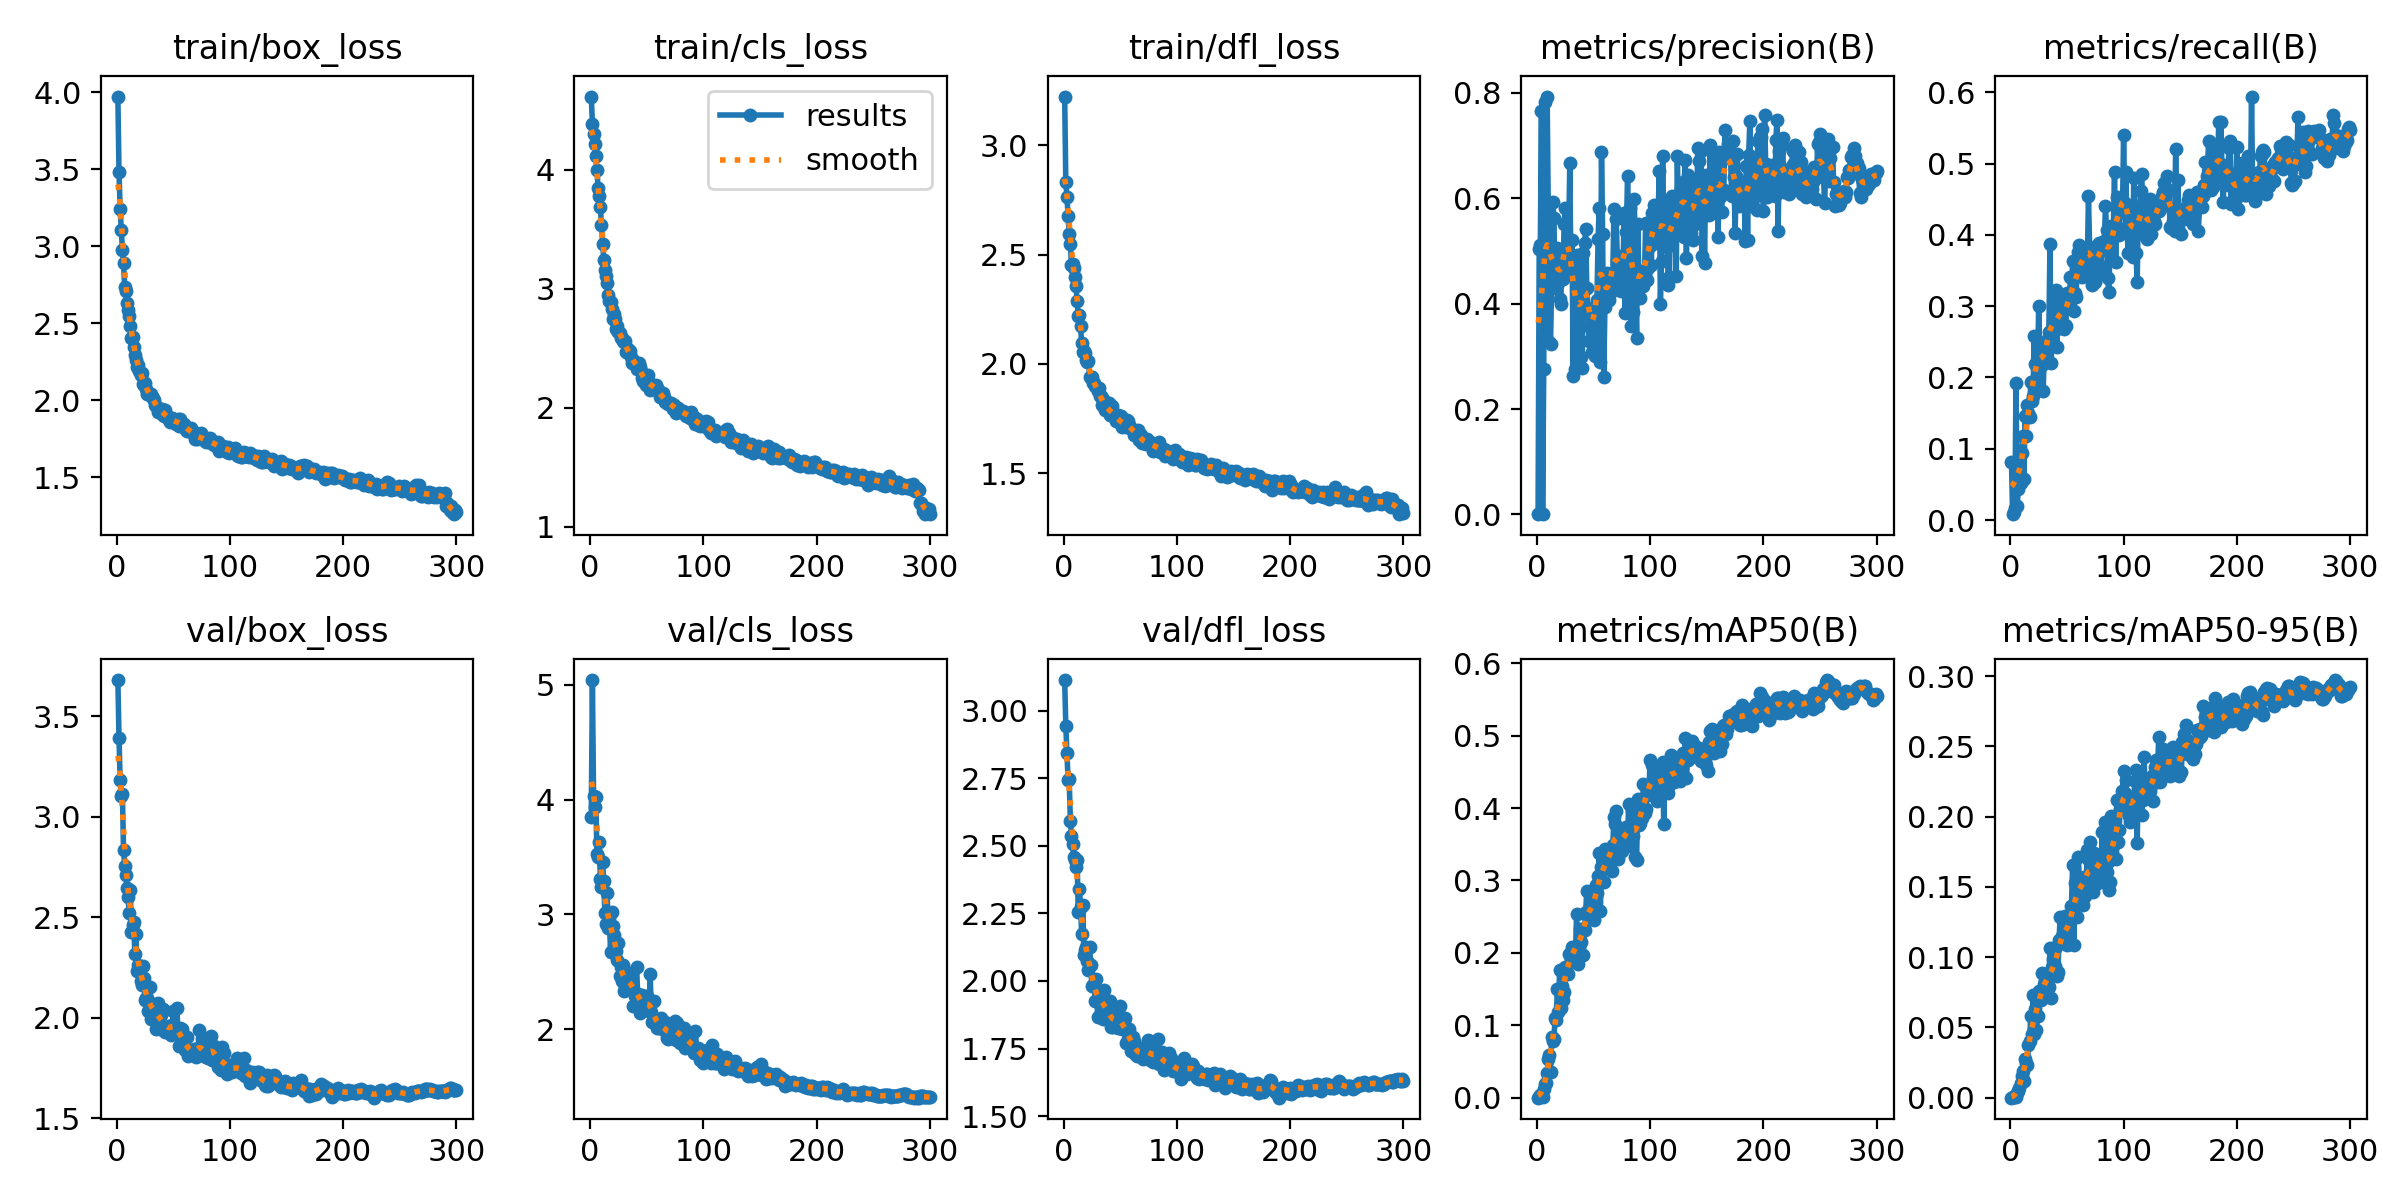

Source data for this figure (header and first rows):
epoch, time, train/box_loss, train/cls_loss, train/dfl_loss, metrics/precision(B), metrics/recall(B), metrics/mAP50(B), metrics/mAP50-95(B), val/box_loss, val/cls_loss, val/dfl_loss, lr/pg0, lr/pg1, lr/pg2
1, 41.13, 3.973, 4.616, 3.224, 0.00039, 0.08212, 0.00027, 6e-05, 3.679, 3.85, 3.113, 0.003306, 0.003306, 0.07025
2, 64.1, 3.48, 4.389, 2.833, 0.5042, 0.00831, 0.00107, 0.00025, 3.392, 5.041, 2.943, 0.006617, 0.006617, 0.04023
3, 86.27, 3.244, 4.3, 2.764, 0.5115, 0.0108, 0.00386, 0.00086, 3.181, 4.035, 2.843, 0.009907, 0.009907, 0.01018
4, 108, 3.109, 4.22, 2.679, 0.7659, 0.01661, 0.00424, 0.00109, 3.101, 3.937, 2.744, 0.009901, 0.009901, 0.009901
5, 130, 2.978, 4.116, 2.595, 0.00108, 0.192, 0.00107, 0.00034, 3.11, 4.018, 2.746, 0.009868, 0.009868, 0.009868
6, 152, 2.889, 3.997, 2.548, 0.2765, 0.0191, 0.01202, 0.00315, 2.834, 3.522, 2.594, 0.009835, 0.009835, 0.009835
7, 173.6, 2.738, 3.849, 2.452, 0.7835, 0.04319, 0.0191, 0.00492, 2.754, 3.502, 2.536, 0.009802, 0.009802, 0.009802
8, 195.6, 2.709, 3.776, 2.455, 0.5293, 0.05233, 0.02024, 0.00664, 2.712, 3.631, 2.505, 0.009769, 0.009769, 0.009769
9, 217.6, 2.629, 3.685, 2.44, 0.7931, 0.05233, 0.03491, 0.01062, 2.644, 3.31, 2.459, 0.009736, 0.009736, 0.009736
10, 238.7, 2.588, 3.534, 2.396, 0.5788, 0.09396, 0.05322, 0.01539, 2.598, 3.241, 2.446, 0.009703, 0.009703, 0.009703
11, 260.4, 2.551, 3.375, 2.356, 0.327, 0.1173, 0.05947, 0.01928, 2.522, 3.452, 2.422, 0.00967, 0.00967, 0.00967
12, 281.1, 2.484, 3.243, 2.287, 0.3242, 0.05739, 0.03613, 0.01171, 2.633, 3.29, 2.447, 0.009637, 0.009637, 0.009637
13, 301.3, 2.405, 3.156, 2.219, 0.4407, 0.1459, 0.08438, 0.02788, 2.428, 3.01, 2.256, 0.009604, 0.009604, 0.009604
14, 321.6, 2.41, 3.112, 2.224, 0.5939, 0.1182, 0.07807, 0.025, 2.461, 2.917, 2.339, 0.009571, 0.009571, 0.009571
15, 343, 2.348, 3.046, 2.174, 0.5633, 0.1613, 0.08059, 0.02328, 2.477, 3.182, 2.274, 0.009538, 0.009538, 0.009538
16, 363.9, 2.292, 2.946, 2.093, 0.4296, 0.1506, 0.1101, 0.0372, 2.316, 2.883, 2.173, 0.009505, 0.009505, 0.009505
17, 385.3, 2.261, 2.897, 2.054, 0.4827, 0.145, 0.107, 0.04033, 2.414, 2.969, 2.281, 0.009472, 0.009472, 0.009472
18, 407.4, 2.218, 2.887, 2.057, 0.5064, 0.1942, 0.1499, 0.05832, 2.232, 2.674, 2.096, 0.009439, 0.009439, 0.009439
19, 428.6, 2.229, 2.831, 2.05, 0.4389, 0.1677, 0.1179, 0.04511, 2.262, 3.018, 2.115, 0.009406, 0.009406, 0.009406
20, 451.3, 2.19, 2.744, 2.019, 0.4096, 0.1739, 0.1766, 0.07306, 2.233, 2.894, 2.127, 0.009373, 0.009373, 0.009373
21, 475.9, 2.165, 2.786, 2.009, 0.3988, 0.2583, 0.124, 0.04552, 2.184, 2.818, 2.074, 0.00934, 0.00934, 0.00934
22, 496.9, 2.175, 2.745, 2.013, 0.4774, 0.2191, 0.1541, 0.06345, 2.164, 2.689, 2.041, 0.009307, 0.009307, 0.009307
23, 517.8, 2.109, 2.664, 1.939, 0.446, 0.1898, 0.1348, 0.048, 2.255, 2.682, 2.127, 0.009274, 0.009274, 0.009274
24, 539.1, 2.099, 2.686, 1.938, 0.5505, 0.1898, 0.1465, 0.05844, 2.196, 2.604, 2.061, 0.009241, 0.009241, 0.009241
25, 559.9, 2.111, 2.634, 1.942, 0.582, 0.2998, 0.1809, 0.0763, 2.088, 2.75, 1.98, 0.009208, 0.009208, 0.009208
26, 581, 2.072, 2.627, 1.914, 0.497, 0.2283, 0.1795, 0.07371, 2.098, 2.461, 1.985, 0.009175, 0.009175, 0.009175
27, 602.6, 2.044, 2.59, 1.913, 0.4641, 0.2382, 0.1712, 0.06926, 2.098, 2.538, 1.985, 0.009142, 0.009142, 0.009142
28, 623.8, 2.047, 2.587, 1.898, 0.5196, 0.2176, 0.1991, 0.08883, 2.034, 2.415, 1.927, 0.009109, 0.009109, 0.009109
29, 644.3, 2.039, 2.564, 1.896, 0.6674, 0.1804, 0.1966, 0.07707, 2.154, 2.556, 2.006, 0.009076, 0.009076, 0.009076
30, 664.9, 2.041, 2.549, 1.878, 0.4539, 0.2393, 0.1919, 0.08082, 1.991, 2.331, 1.868, 0.009043, 0.009043, 0.009043
31, 685.6, 2.023, 2.563, 1.89, 0.5207, 0.2253, 0.208, 0.08374, 2.057, 2.373, 1.928, 0.00901, 0.00901, 0.00901
32, 706.3, 2.017, 2.471, 1.851, 0.2624, 0.2532, 0.1982, 0.08595, 2.034, 2.42, 1.94, 0.008977, 0.008977, 0.008977
33, 727, 2.006, 2.495, 1.851, 0.4674, 0.222, 0.1889, 0.08022, 2.035, 2.48, 1.945, 0.008944, 0.008944, 0.008944
34, 747.3, 1.97, 2.465, 1.812, 0.2763, 0.2633, 0.1954, 0.07912, 2.068, 2.43, 1.936, 0.008911, 0.008911, 0.008911
35, 767.4, 1.966, 2.474, 1.837, 0.4927, 0.387, 0.2531, 0.1067, 1.943, 2.493, 1.861, 0.008878, 0.008878, 0.008878
36, 787.5, 1.925, 2.429, 1.802, 0.4705, 0.2198, 0.1846, 0.07065, 2.075, 2.419, 1.967, 0.008845, 0.008845, 0.008845
37, 807.9, 1.923, 2.377, 1.791, 0.2983, 0.2551, 0.2129, 0.09322, 2.022, 2.388, 1.912, 0.008812, 0.008812, 0.008812
38, 828.2, 1.939, 2.39, 1.806, 0.4725, 0.2724, 0.2331, 0.09845, 1.944, 2.203, 1.86, 0.008779, 0.008779, 0.008779
39, 848.8, 1.934, 2.397, 1.785, 0.2988, 0.2667, 0.2157, 0.0936, 2.014, 2.334, 1.892, 0.008746, 0.008746, 0.008746
40, 869.3, 1.944, 2.372, 1.819, 0.2775, 0.3224, 0.2324, 0.1075, 1.96, 2.292, 1.874, 0.008713, 0.008713, 0.008713
41, 889.7, 1.907, 2.325, 1.768, 0.4961, 0.2427, 0.1965, 0.08656, 2.041, 2.538, 1.926, 0.00868, 0.00868, 0.00868
42, 910.2, 1.9, 2.335, 1.765, 0.5143, 0.2915, 0.2311, 0.08914, 1.955, 2.305, 1.831, 0.008647, 0.008647, 0.008647
43, 930.6, 1.937, 2.376, 1.808, 0.5422, 0.2696, 0.2564, 0.1122, 1.928, 2.241, 1.834, 0.008614, 0.008614, 0.008614
44, 951.3, 1.891, 2.342, 1.77, 0.4302, 0.3009, 0.285, 0.1283, 1.931, 2.139, 1.828, 0.008581, 0.008581, 0.008581
45, 972.1, 1.895, 2.31, 1.764, 0.3883, 0.3153, 0.2495, 0.1107, 1.942, 2.2, 1.865, 0.008548, 0.008548, 0.008548
46, 992.8, 1.873, 2.253, 1.737, 0.3285, 0.3134, 0.2564, 0.1152, 1.959, 2.299, 1.881, 0.008515, 0.008515, 0.008515
47, 1014, 1.862, 2.224, 1.745, 0.3549, 0.2685, 0.261, 0.1191, 1.942, 2.182, 1.859, 0.008482, 0.008482, 0.008482
48, 1034, 1.884, 2.254, 1.764, 0.3532, 0.2732, 0.2733, 0.1295, 1.915, 2.194, 1.827, 0.008449, 0.008449, 0.008449
49, 1054, 1.886, 2.196, 1.741, 0.3091, 0.2716, 0.25, 0.1168, 1.965, 2.179, 1.865, 0.008416, 0.008416, 0.008416
50, 1074, 1.857, 2.206, 1.732, 0.3929, 0.3178, 0.2452, 0.1087, 2.035, 2.285, 1.907, 0.008383, 0.008383, 0.008383
51, 1094, 1.874, 2.273, 1.759, 0.3011, 0.3014, 0.2621, 0.1196, 1.924, 2.166, 1.836, 0.00835, 0.00835, 0.00835
52, 1115, 1.849, 2.209, 1.709, 0.3601, 0.3014, 0.2938, 0.1253, 1.926, 2.162, 1.823, 0.008317, 0.008317, 0.008317
53, 1136, 1.848, 2.147, 1.714, 0.4073, 0.3409, 0.2829, 0.1091, 2.048, 2.481, 1.846, 0.008284, 0.008284, 0.008284
54, 1156, 1.878, 2.201, 1.715, 0.5223, 0.3198, 0.3062, 0.1364, 1.946, 2.151, 1.862, 0.008251, 0.008251, 0.008251
55, 1176, 1.837, 2.168, 1.712, 0.5823, 0.3637, 0.3386, 0.1655, 1.859, 2.064, 1.77, 0.008218, 0.008218, 0.008218
56, 1196, 1.877, 2.183, 1.741, 0.2894, 0.2935, 0.2577, 0.1086, 1.947, 2.244, 1.819, 0.008185, 0.008185, 0.008185
57, 1217, 1.86, 2.187, 1.736, 0.6877, 0.319, 0.3193, 0.1529, 1.863, 2.059, 1.785, 0.008152, 0.008152, 0.008152
58, 1238, 1.834, 2.19, 1.718, 0.5324, 0.3123, 0.3239, 0.1408, 1.941, 2.041, 1.822, 0.008119, 0.008119, 0.008119
59, 1258, 1.845, 2.164, 1.706, 0.2601, 0.3558, 0.2982, 0.1283, 1.848, 2.013, 1.774, 0.008086, 0.008086, 0.008086
60, 1279, 1.831, 2.153, 1.706, 0.3929, 0.3762, 0.3431, 0.1713, 1.841, 2.046, 1.741, 0.008053, 0.008053, 0.008053
... 240 more rows
